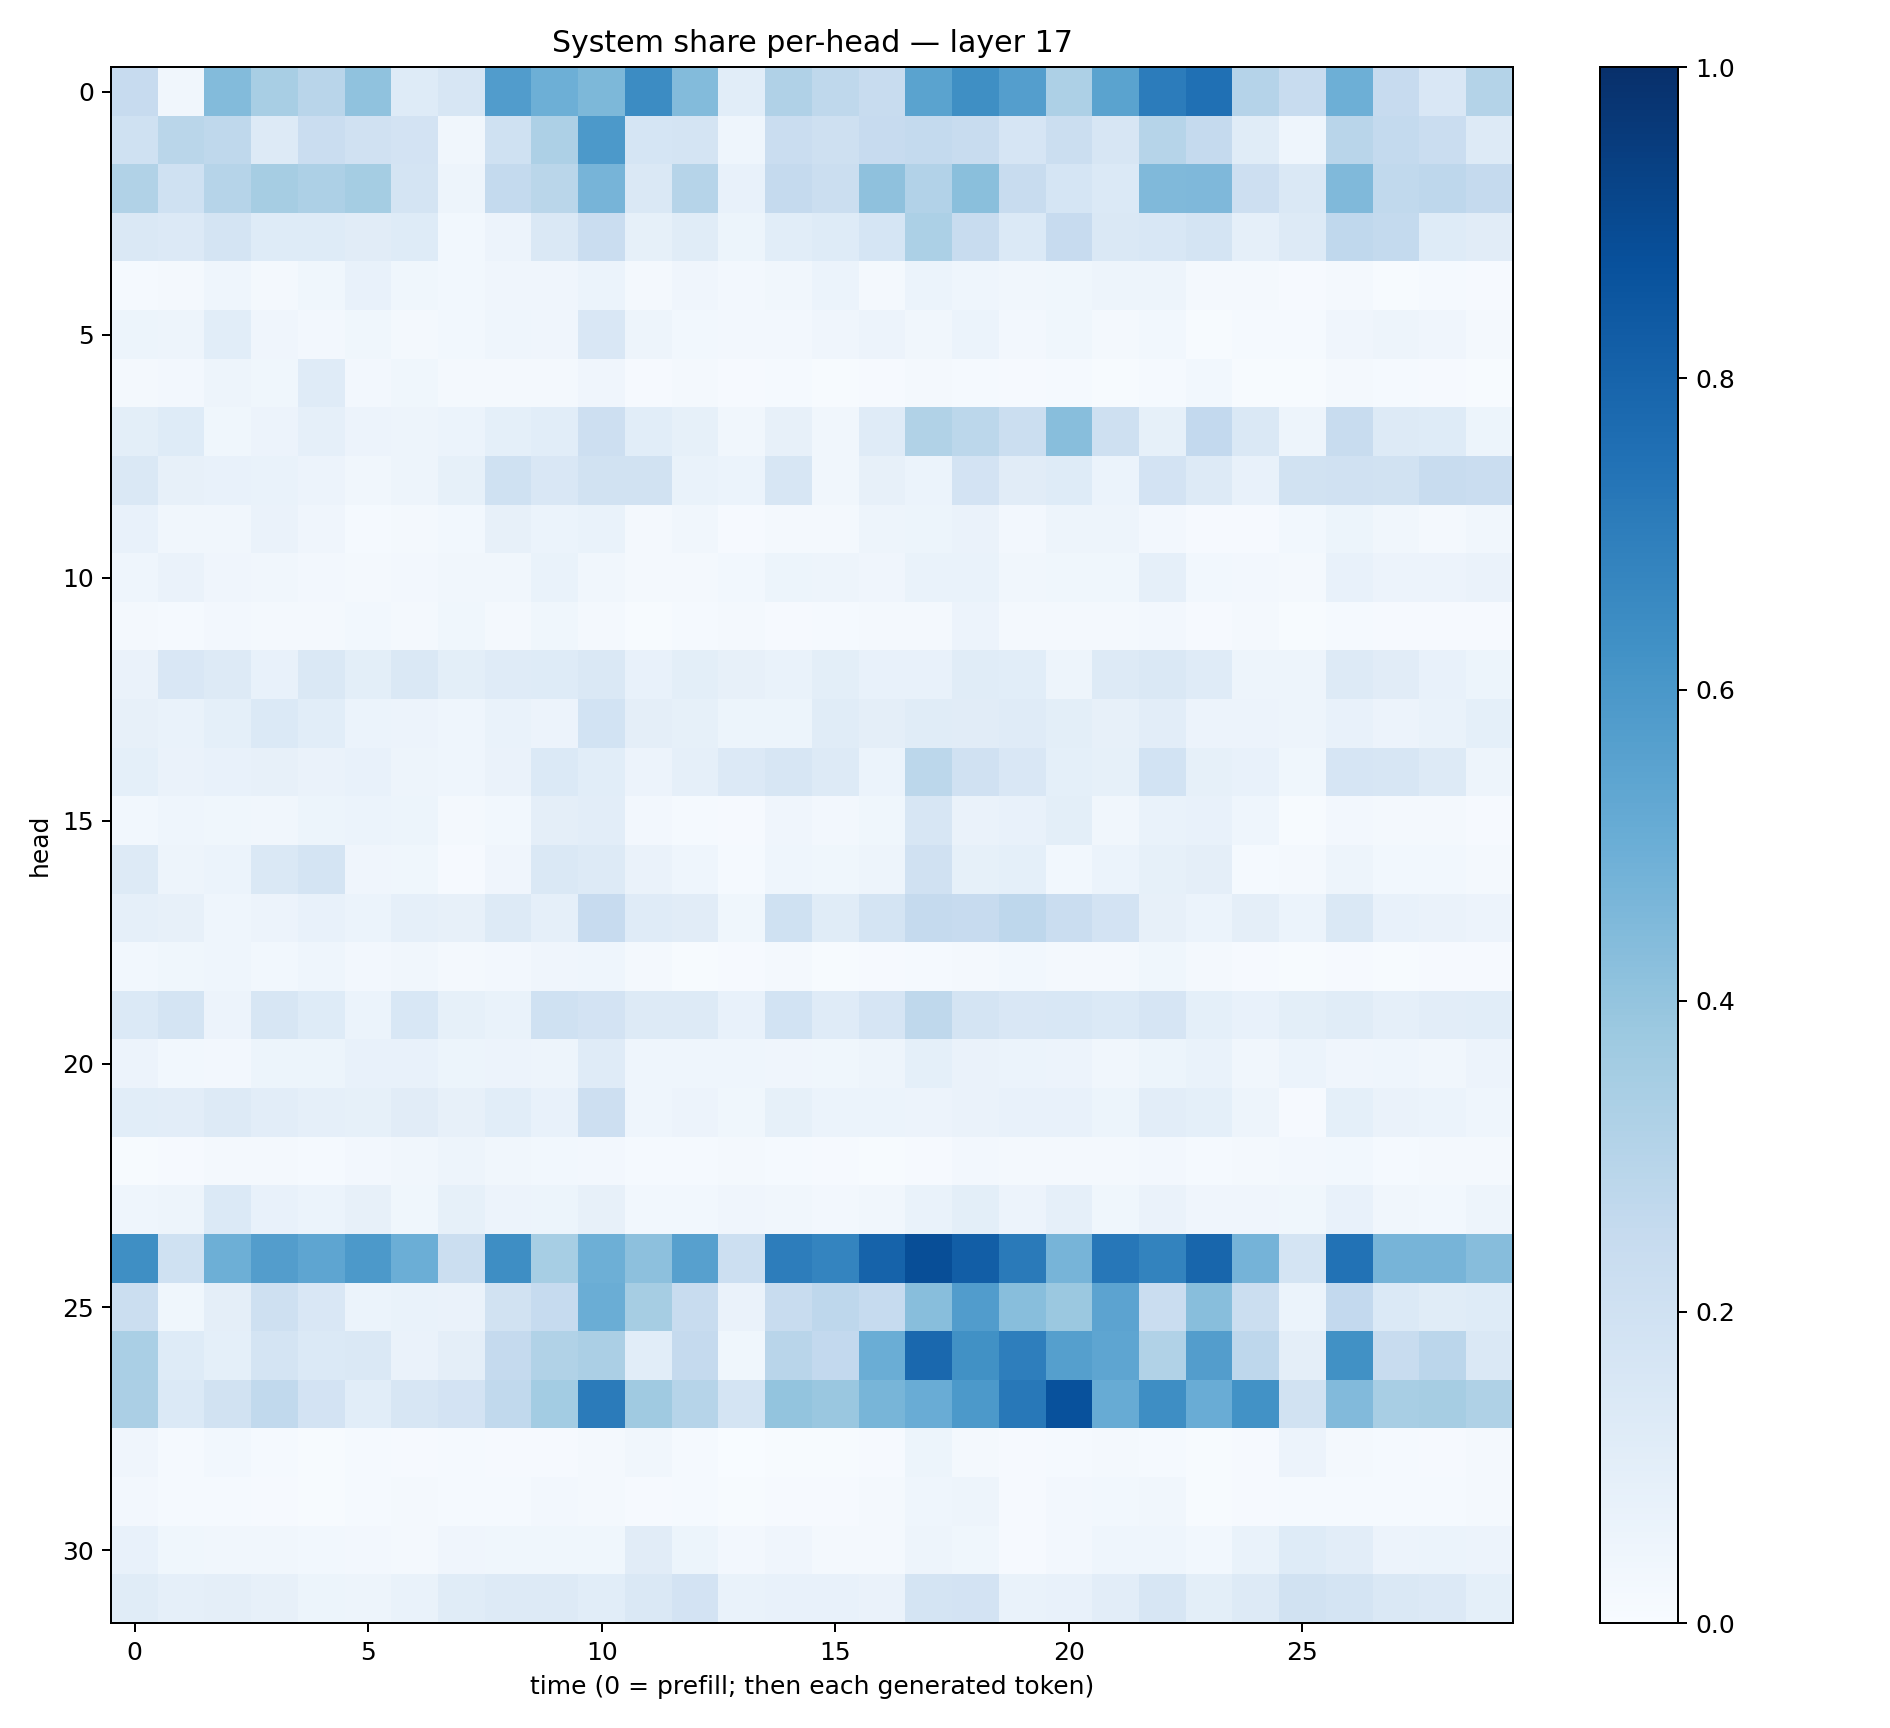

Values plotted in this chart, from the file beside it:
0.24323356, 0.032088306, 0.43763155, 0.34182084, 0.29130086, 0.4062867, 0.12270827, 0.16171867, 0.57534015, 0.49463528, 0.45479086, 0.64565736, 0.44119877, 0.105576284, 0.318388, 0.27221546, 0.23969665, 0.5477894, 0.6362276, 0.56911606, 0.3262717, 0.5494361, 0.7040236, 0.7524121
0.2031, 0.2869, 0.2734, 0.1277, 0.23, 0.1981, 0.1804, 0.0351, 0.2026, 0.3276, 0.5915, 0.1701, 0.1725, 0.04489, 0.2277, 0.2047, 0.2457, 0.255, 0.2384, 0.1664, 0.225, 0.162, 0.2991, 0.2515
0.314, 0.2018, 0.2969, 0.3491, 0.3264, 0.3522, 0.1767, 0.0502, 0.2542, 0.2871, 0.4696, 0.1461, 0.3003, 0.07479, 0.2506, 0.221, 0.4112, 0.3121, 0.4232, 0.2417, 0.1692, 0.1384, 0.4462, 0.4523
0.143, 0.1352, 0.1788, 0.124, 0.122, 0.1118, 0.1234, 0.02886, 0.05698, 0.1434, 0.2304, 0.08416, 0.1164, 0.05083, 0.107, 0.1228, 0.1714, 0.331, 0.2382, 0.1396, 0.2453, 0.1458, 0.1531, 0.1721
0.01454, 0.01606, 0.04575, 0.02121, 0.03623, 0.07353, 0.03524, 0.03017, 0.04026, 0.04017, 0.05934, 0.0165, 0.04176, 0.02458, 0.03482, 0.06067, 0.01732, 0.06014, 0.04413, 0.03411, 0.03733, 0.0474, 0.05073, 0.02077
0.05253, 0.04876, 0.1084, 0.04273, 0.02596, 0.03522, 0.01978, 0.02863, 0.04529, 0.04096, 0.1508, 0.04702, 0.02931, 0.02691, 0.027, 0.04116, 0.05495, 0.03194, 0.06082, 0.02434, 0.03553, 0.02143, 0.02903, 0.007514
0.02168, 0.0271, 0.04762, 0.03569, 0.121, 0.02585, 0.03647, 0.02319, 0.01635, 0.01633, 0.0401, 0.0114, 0.01861, 0.01146, 0.01199, 0.005118, 0.008633, 0.02078, 0.01511, 0.01141, 0.0149, 0.006044, 0.01185, 0.02755
0.1009, 0.1228, 0.03829, 0.05818, 0.08977, 0.05536, 0.0488, 0.06208, 0.0929, 0.1077, 0.2145, 0.106, 0.08572, 0.03402, 0.07922, 0.03389, 0.12, 0.3131, 0.2781, 0.2206, 0.427, 0.2096, 0.08535, 0.2607
0.141, 0.07863, 0.07653, 0.06932, 0.05827, 0.03329, 0.05025, 0.08318, 0.2004, 0.1519, 0.1914, 0.1906, 0.06785, 0.06021, 0.1597, 0.03482, 0.0784, 0.05864, 0.1824, 0.11, 0.1215, 0.06211, 0.1807, 0.1296
0.07183, 0.034, 0.03188, 0.06474, 0.0417, 0.01537, 0.01566, 0.02859, 0.08027, 0.0604, 0.0677, 0.01813, 0.03494, 0.008299, 0.01872, 0.02209, 0.0497, 0.05274, 0.06638, 0.02397, 0.0486, 0.04853, 0.02486, 0.01048
0.04453, 0.06543, 0.03935, 0.03203, 0.02648, 0.0212, 0.02499, 0.03262, 0.03409, 0.06675, 0.03378, 0.01879, 0.02204, 0.03042, 0.05317, 0.04769, 0.04202, 0.06764, 0.06908, 0.0335, 0.03828, 0.03769, 0.08803, 0.02989
0.02335, 0.01292, 0.02645, 0.02116, 0.01598, 0.02935, 0.0209, 0.03634, 0.01761, 0.03705, 0.02046, 0.004583, 0.01269, 0.01568, 0.009217, 0.01242, 0.02026, 0.01936, 0.05763, 0.01942, 0.02085, 0.01916, 0.02567, 0.0117
0.06438, 0.1495, 0.13, 0.0755, 0.1419, 0.09797, 0.1462, 0.09771, 0.1184, 0.1227, 0.1432, 0.07123, 0.09789, 0.0789, 0.07007, 0.1, 0.07497, 0.07171, 0.1135, 0.1075, 0.04913, 0.1268, 0.1427, 0.1182
0.08135, 0.06773, 0.09213, 0.1373, 0.1081, 0.06093, 0.05831, 0.04659, 0.06748, 0.05592, 0.1838, 0.0947, 0.08269, 0.05319, 0.05181, 0.1143, 0.09721, 0.1134, 0.1128, 0.1181, 0.1015, 0.08166, 0.1035, 0.05713
0.09258, 0.0662, 0.07587, 0.07865, 0.06592, 0.07768, 0.04965, 0.04388, 0.06594, 0.1388, 0.1084, 0.05676, 0.08974, 0.1359, 0.1626, 0.128, 0.06109, 0.2806, 0.1976, 0.1496, 0.09058, 0.08565, 0.1844, 0.08563
0.03043, 0.04393, 0.03751, 0.03431, 0.05468, 0.06189, 0.05145, 0.02012, 0.03098, 0.09716, 0.1021, 0.02384, 0.01556, 0.01058, 0.04136, 0.02503, 0.03646, 0.1585, 0.06607, 0.07589, 0.1001, 0.03363, 0.06868, 0.07236
0.1262, 0.04862, 0.06143, 0.1469, 0.1795, 0.03951, 0.03634, 0.01076, 0.04224, 0.1474, 0.1254, 0.06321, 0.04327, 0.01238, 0.04426, 0.03631, 0.04911, 0.1966, 0.08363, 0.09088, 0.03041, 0.05969, 0.08428, 0.0954
0.08738, 0.08015, 0.0448, 0.05579, 0.07549, 0.05871, 0.08736, 0.07841, 0.13, 0.08861, 0.2438, 0.1178, 0.1131, 0.03819, 0.2018, 0.1136, 0.1766, 0.2513, 0.2461, 0.2773, 0.2277, 0.1824, 0.08116, 0.06088
0.02868, 0.03643, 0.0437, 0.0286, 0.04486, 0.02404, 0.03266, 0.02123, 0.02456, 0.04072, 0.04361, 0.01799, 0.006518, 0.008242, 0.02306, 0.007695, 0.0104, 0.01186, 0.01995, 0.02888, 0.02256, 0.0162, 0.03546, 0.01765
0.1375, 0.1769, 0.05615, 0.1586, 0.1229, 0.06229, 0.1543, 0.08264, 0.06695, 0.2022, 0.1809, 0.1319, 0.1326, 0.07424, 0.1837, 0.1194, 0.1672, 0.2697, 0.1792, 0.1503, 0.156, 0.1374, 0.1646, 0.09014
0.05479, 0.02761, 0.02718, 0.05085, 0.05387, 0.07185, 0.07469, 0.05442, 0.05712, 0.04744, 0.1189, 0.04421, 0.04679, 0.04634, 0.03976, 0.03805, 0.04866, 0.09002, 0.0641, 0.06104, 0.05515, 0.03294, 0.05334, 0.06716
0.1057, 0.1019, 0.1324, 0.1018, 0.08902, 0.08211, 0.111, 0.08051, 0.1087, 0.07117, 0.2144, 0.04573, 0.05549, 0.03606, 0.08324, 0.06121, 0.06172, 0.05738, 0.06316, 0.07734, 0.07576, 0.05227, 0.1023, 0.09062
0.005209, 0.008284, 0.02338, 0.01703, 0.01318, 0.02407, 0.0318, 0.0476, 0.03384, 0.03122, 0.0264, 0.01362, 0.01367, 0.0177, 0.01248, 0.01073, 0.005755, 0.008455, 0.02435, 0.01716, 0.01636, 0.02193, 0.02432, 0.01278
0.04669, 0.04689, 0.1382, 0.07294, 0.05864, 0.0794, 0.03611, 0.08313, 0.05749, 0.05304, 0.07872, 0.02975, 0.03068, 0.04083, 0.03182, 0.02613, 0.03212, 0.0669, 0.1008, 0.05729, 0.0895, 0.03664, 0.06302, 0.0407
0.6366, 0.1993, 0.4953, 0.5729, 0.5357, 0.5906, 0.4981, 0.2257, 0.6392, 0.3461, 0.4959, 0.4176, 0.561, 0.2186, 0.7, 0.672, 0.8027, 0.8856, 0.8224, 0.7117, 0.4706, 0.7227, 0.6771, 0.7915
0.2235, 0.03554, 0.0952, 0.2055, 0.1518, 0.06054, 0.06713, 0.06477, 0.1878, 0.2462, 0.5035, 0.3502, 0.2374, 0.06402, 0.2385, 0.2746, 0.2489, 0.427, 0.5764, 0.4271, 0.3793, 0.546, 0.2285, 0.4292
0.3372, 0.1247, 0.09093, 0.174, 0.1404, 0.1407, 0.06445, 0.09684, 0.2527, 0.3138, 0.3358, 0.1092, 0.2515, 0.03826, 0.2917, 0.2599, 0.5005, 0.7825, 0.6255, 0.6989, 0.5635, 0.5373, 0.3142, 0.5712
0.3353, 0.1375, 0.188, 0.2647, 0.1806, 0.1062, 0.1628, 0.1812, 0.265, 0.3581, 0.7086, 0.3697, 0.3001, 0.1744, 0.3995, 0.3841, 0.4664, 0.5044, 0.5914, 0.722, 0.8723, 0.5113, 0.639, 0.5056
0.04273, 0.01328, 0.03047, 0.01428, 0.007782, 0.01309, 0.008874, 0.01468, 0.01038, 0.01171, 0.016, 0.03457, 0.01448, 0.003779, 0.00653, 0.006548, 0.011, 0.0529, 0.02295, 0.009762, 0.01349, 0.01946, 0.01381, 0.007358
0.02564, 0.01547, 0.01521, 0.009809, 0.005697, 0.01505, 0.01687, 0.01468, 0.01285, 0.02362, 0.01824, 0.00878, 0.01174, 0.006743, 0.009489, 0.01157, 0.02079, 0.04625, 0.04774, 0.008906, 0.02533, 0.03018, 0.03296, 0.007791
0.0726, 0.03697, 0.03319, 0.03359, 0.028, 0.02452, 0.0217, 0.04287, 0.037, 0.03546, 0.03772, 0.1123, 0.05276, 0.02724, 0.0407, 0.02004, 0.02007, 0.04797, 0.03727, 0.01129, 0.02528, 0.04355, 0.04488, 0.02974
0.1149, 0.08977, 0.09456, 0.07899, 0.05321, 0.04819, 0.0691, 0.117, 0.1267, 0.1322, 0.1061, 0.1458, 0.1797, 0.06888, 0.07661, 0.07661, 0.06513, 0.1792, 0.1823, 0.06924, 0.07382, 0.1024, 0.1575, 0.09786
